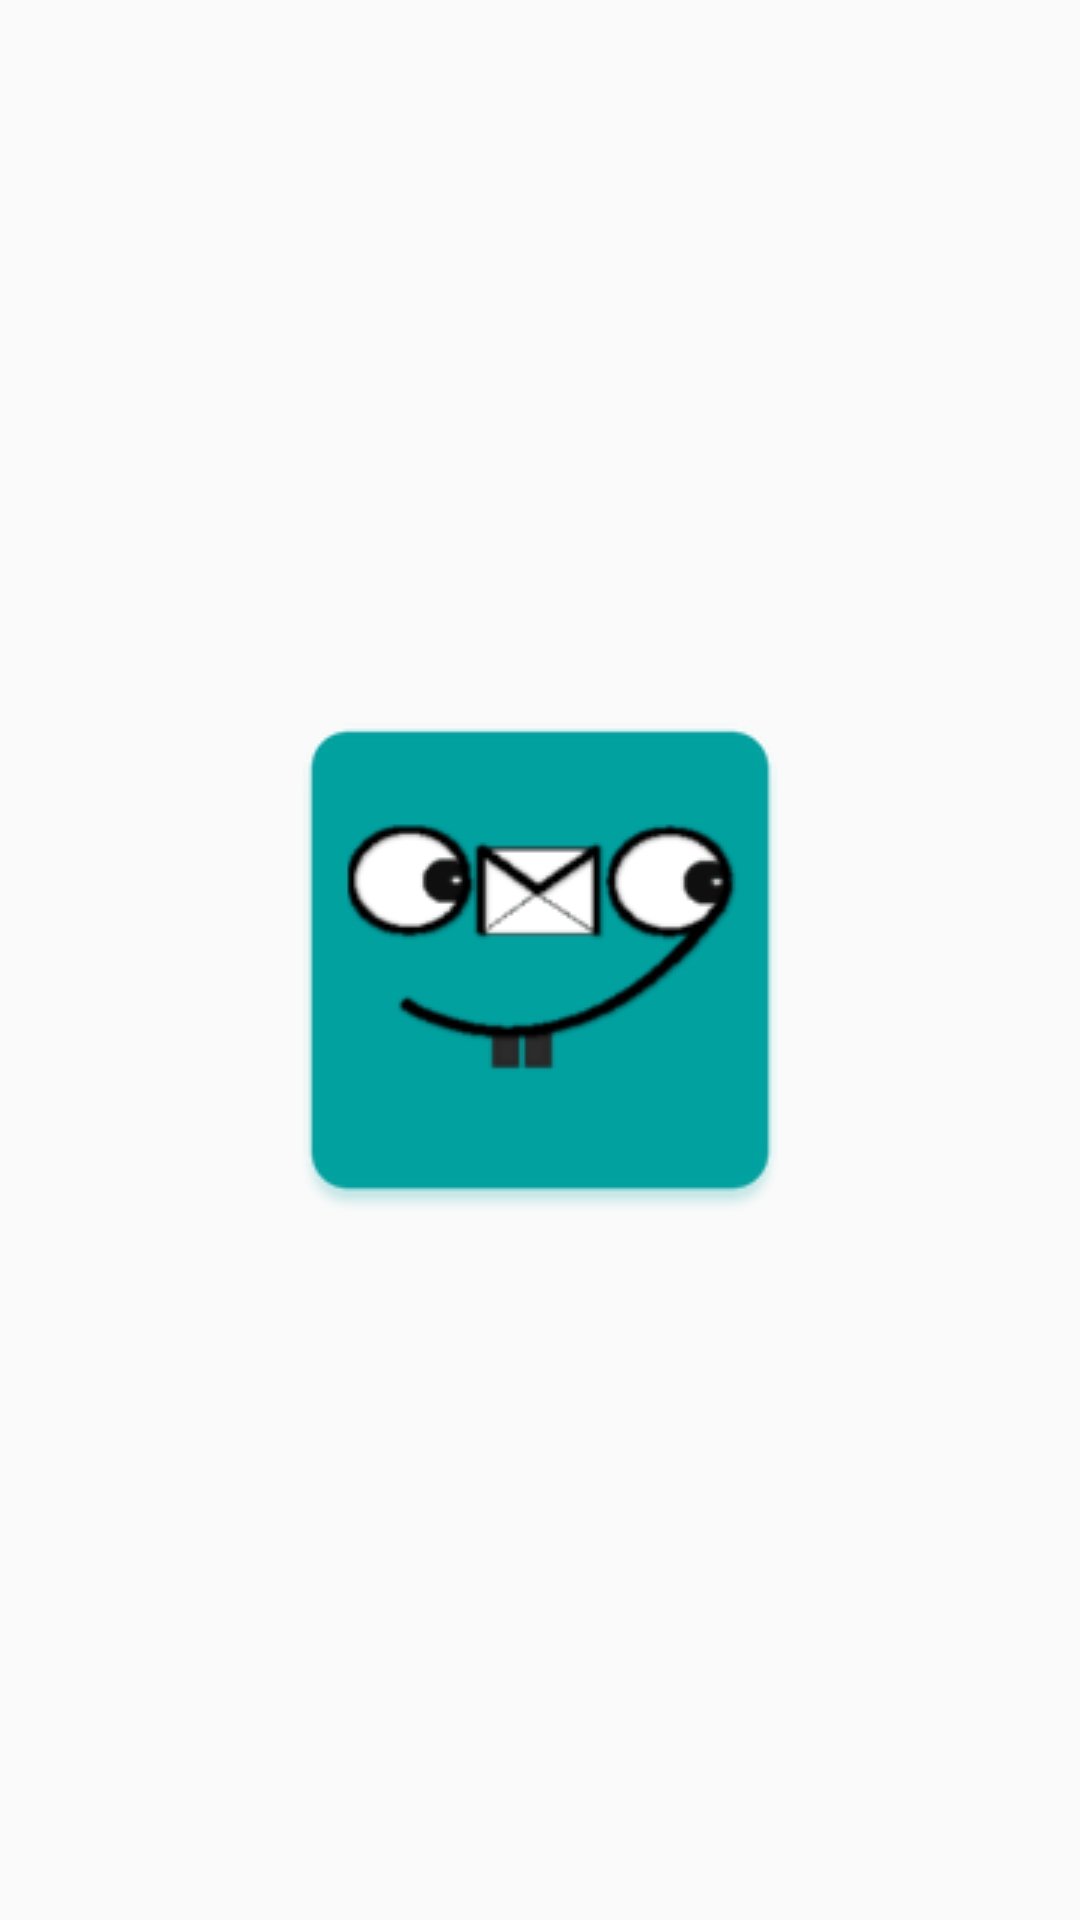

Android layout source for this screen:
<!-- AndroidManifest.xml: application theme AppTheme -->
<!-- res/layout/splash.xml -->
<?xml version="1.0" encoding="utf-8"?>
<LinearLayout xmlns:android="http://schemas.android.com/apk/res/android"
    android:orientation="vertical" android:layout_width="fill_parent"
    android:layout_height="fill_parent">

    <ImageView android:id="@+id/splashscreen" android:layout_width="wrap_content"
        android:layout_height="fill_parent"
        android:src="@drawable/ic_launcher"
        android:layout_gravity="center"/>

</LinearLayout>
<!-- resources referenced by this layout -->
<resources>
  <!-- drawable ic_launcher: png bitmap (drawable, 9830 bytes) -->
  <style name="AppTheme" parent="Base.Theme.AppCompat.Light.DarkActionBar">
          
          <item name="colorPrimary">@color/colorPrimary</item>
          <item name="colorPrimaryDark">@color/colorPrimaryDark</item>
          <item name="colorAccent">@color/colorAccent</item>
      </style>
  <color name="colorPrimary">#008577</color>
  <color name="colorPrimaryDark">#00574B</color>
  <color name="colorAccent">#D81B60</color>
</resources>
